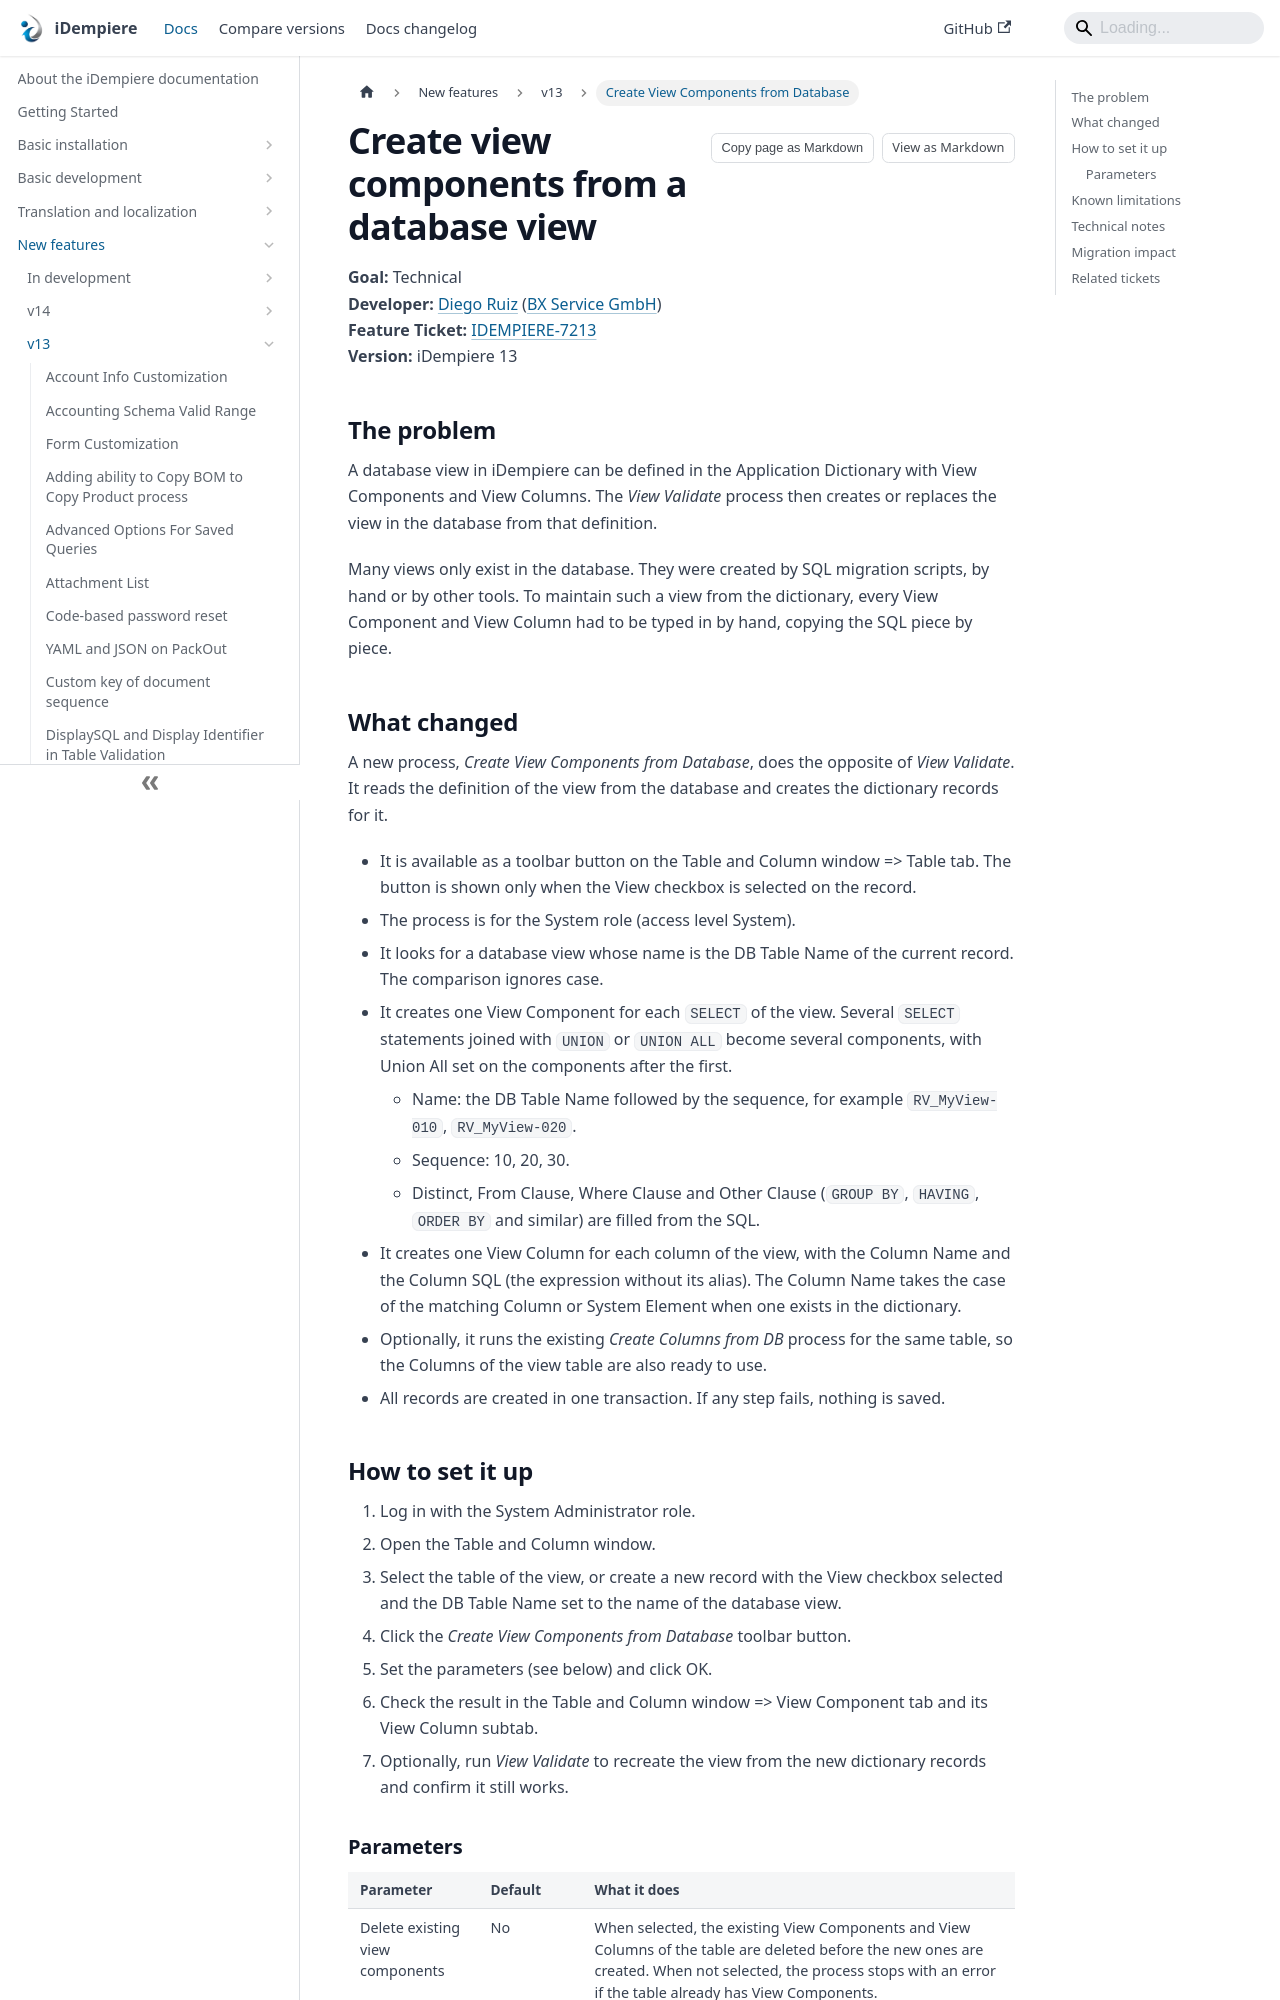

repository: idempiere/idempiere.github.io · page: docs/new-features/v13/create-view-components-from-database.html · generator: docusaurus

---
sidebar_label: Create View Components from Database
sidebar_position: 17
description: Create the View Components and View Columns of a view table from the view definition that already exists in the database.
tags:
  - technical
  - development
applies_to: ">=13"
last_reviewed: 2026-11-20
---

# Create view components from a database view

**Goal:** Technical  
**Developer:** [Diego Ruiz](https://github.com/d-ruiz/) ([BX Service GmbH](https://www.bx-service.com/))  
**Feature Ticket:** [IDEMPIERE-7213](https://idempiere.atlassian.net/browse/IDEMPIERE-7213)  
**Version:** iDempiere 13

## The problem

A database view in iDempiere can be defined in the Application Dictionary with View Components and View Columns. The *View Validate* process then creates or replaces the view in the database from that definition.

Many views only exist in the database. They were created by SQL migration scripts, by hand or by other tools. To maintain such a view from the dictionary, every View Component and View Column had to be typed in by hand, copying the SQL piece by piece.

## What changed

A new process, *Create View Components from Database*, does the opposite of *View Validate*. It reads the definition of the view from the database and creates the dictionary records for it.

- It is available as a toolbar button on the Table and Column window => Table tab. The button is shown only when the View checkbox is selected on the record.
- The process is for the System role (access level System).
- It looks for a database view whose name is the DB Table Name of the current record. The comparison ignores case.
- It creates one View Component for each `SELECT` of the view. Several `SELECT` statements joined with `UNION` or `UNION ALL` become several components, with Union All set on the components after the first.
  - Name: the DB Table Name followed by the sequence, for example `RV_MyView-010`, `RV_MyView-020`.
  - Sequence: 10, 20, 30.
  - Distinct, From Clause, Where Clause and Other Clause (`GROUP BY`, `HAVING`, `ORDER BY` and similar) are filled from the SQL.
- It creates one View Column for each column of the view, with the Column Name and the Column SQL (the expression without its alias). The Column Name takes the case of the matching Column or System Element when one exists in the dictionary.
- Optionally, it runs the existing *Create Columns from DB* process for the same table, so the Columns of the view table are also ready to use.
- All records are created in one transaction. If any step fails, nothing is saved.
